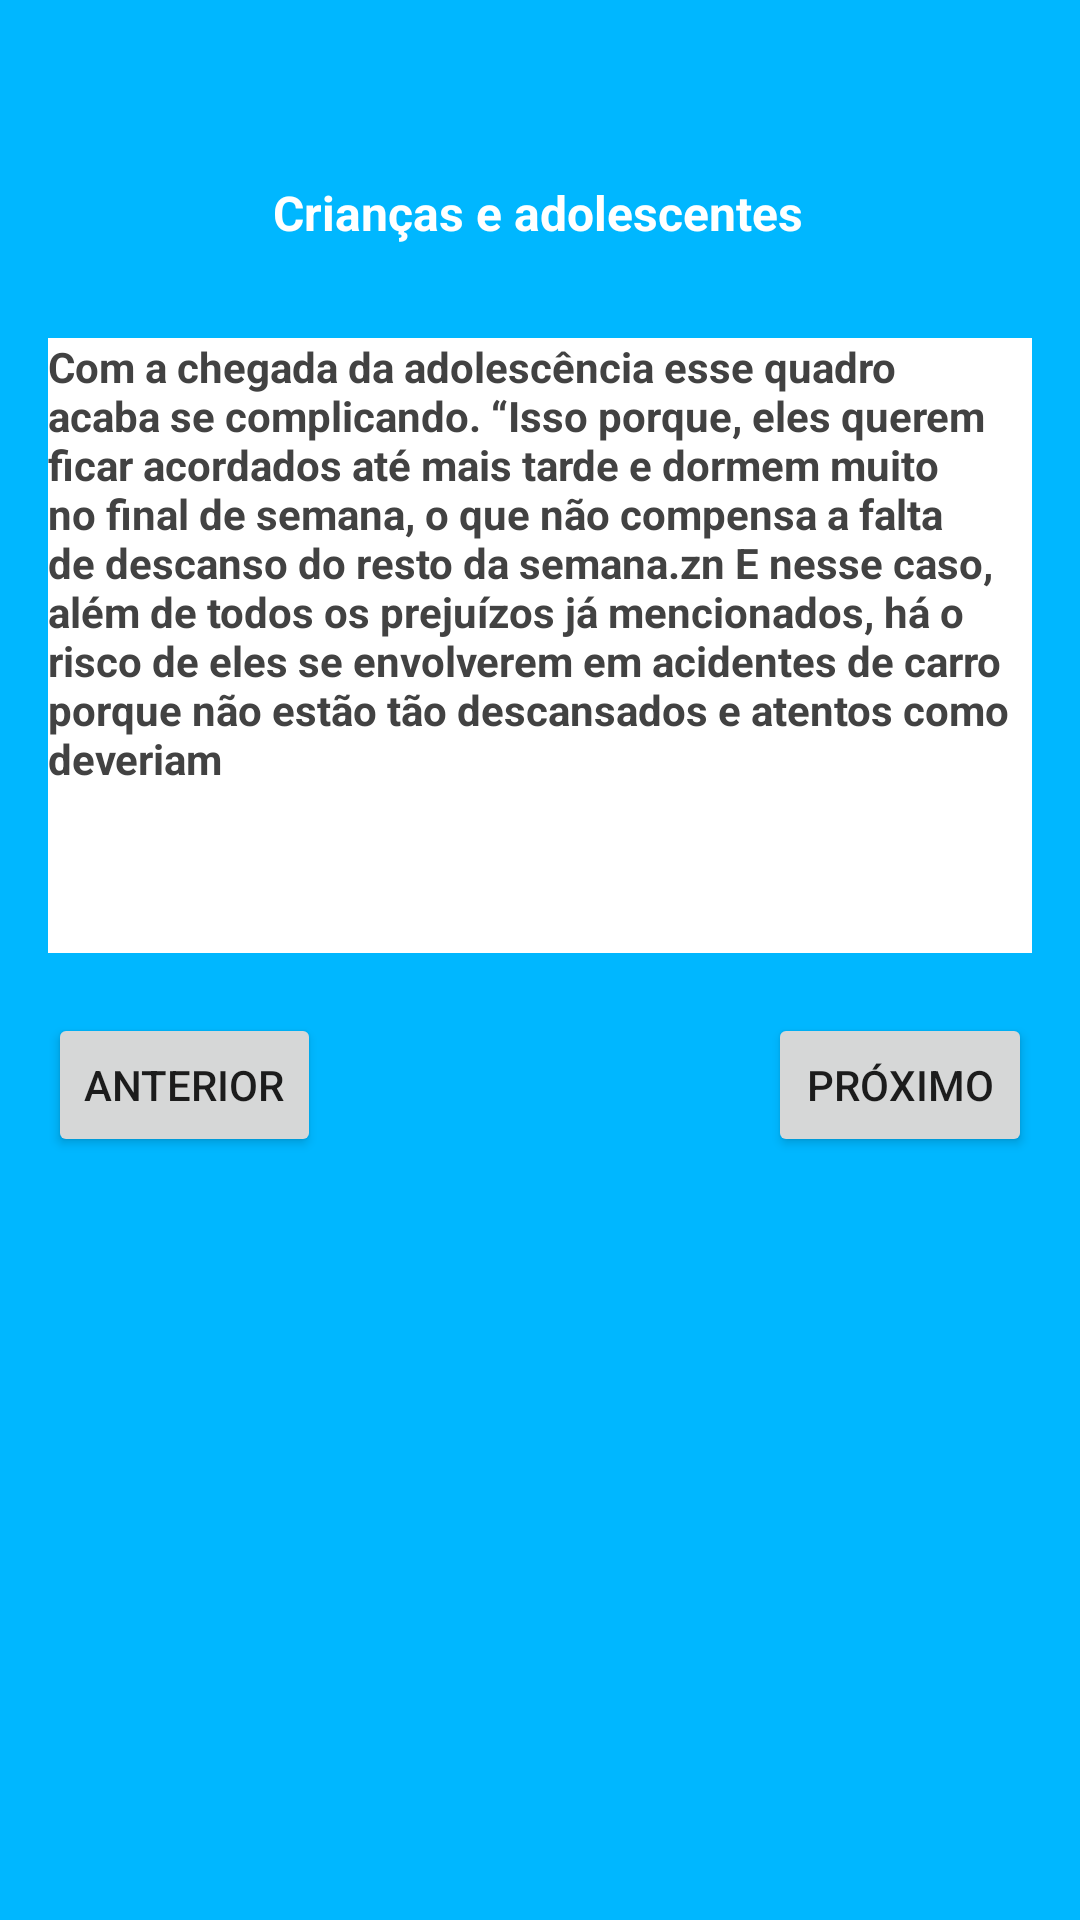

Write the Android layout XML for this screen, with the resource values it uses.
<!-- AndroidManifest.xml: application theme AppTheme.NoActionBar -->
<!-- res/layout/activity_sono52.xml -->
<?xml version="1.0" encoding="utf-8"?>
<androidx.constraintlayout.widget.ConstraintLayout xmlns:android="http://schemas.android.com/apk/res/android"
    xmlns:app="http://schemas.android.com/apk/res-auto"
    xmlns:tools="http://schemas.android.com/tools"
    android:layout_width="match_parent"
    android:layout_height="match_parent"
    android:background="@color/colorPrimaryDark"
    tools:context=".ActivitySono.SonoActivity52">

    <Button
        android:id="@+id/btnProximo"
        android:layout_width="wrap_content"
        android:layout_height="wrap_content"
        android:layout_marginTop="20dp"
        android:layout_marginEnd="16dp"
        android:layout_marginRight="16dp"
        android:text="Próximo"
        app:layout_constraintEnd_toEndOf="parent"
        app:layout_constraintTop_toBottomOf="@+id/textView54" />

    <TextView
        android:id="@+id/textView53"
        android:layout_width="wrap_content"
        android:layout_height="wrap_content"
        android:layout_marginTop="60dp"
        android:text="Crianças e adolescentes"
        android:textColor="@color/cardview_light_background"
        android:textSize="16sp"
        android:textStyle="bold"
        app:layout_constraintEnd_toEndOf="parent"
        app:layout_constraintHorizontal_bias="0.497"
        app:layout_constraintStart_toStartOf="parent"
        app:layout_constraintTop_toTopOf="parent" />

    <TextView
        android:id="@+id/textView54"
        android:layout_width="0dp"
        android:layout_height="205dp"
        android:layout_marginStart="16dp"
        android:layout_marginLeft="16dp"
        android:layout_marginTop="31dp"
        android:layout_marginEnd="16dp"
        android:layout_marginRight="16dp"
        android:background="@color/cardview_light_background"
        android:text="Com a chegada da adolescência esse quadro acaba se complicando. “Isso porque, eles querem ficar acordados até mais tarde e dormem muito no final de semana, o que não compensa a falta de descanso do resto da semana.zn E nesse caso, além de todos os prejuízos já mencionados, há o risco de eles se envolverem em acidentes de carro porque não estão tão descansados e atentos como deveriam"
        android:textColor="@color/cardview_dark_background"
        android:textStyle="bold"
        app:layout_constraintEnd_toEndOf="parent"
        app:layout_constraintStart_toStartOf="parent"
        app:layout_constraintTop_toBottomOf="@+id/textView53" />

    <Button
        android:id="@+id/btnAnterior"
        android:layout_width="wrap_content"
        android:layout_height="wrap_content"
        android:layout_marginStart="16dp"
        android:layout_marginLeft="16dp"
        android:layout_marginTop="20dp"
        android:text="Anterior"
        app:layout_constraintStart_toStartOf="parent"
        app:layout_constraintTop_toBottomOf="@+id/textView54" />
</androidx.constraintlayout.widget.ConstraintLayout>
<!-- resources referenced by this layout -->
<resources>
  <color name="colorPrimaryDark">#00B7FF</color>
  <style name="AppTheme.NoActionBar">
          <item name="windowActionBar">false</item>
          <item name="windowNoTitle">true</item>
      </style>
</resources>
